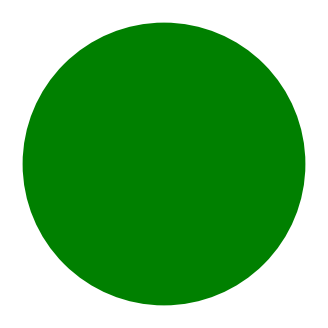
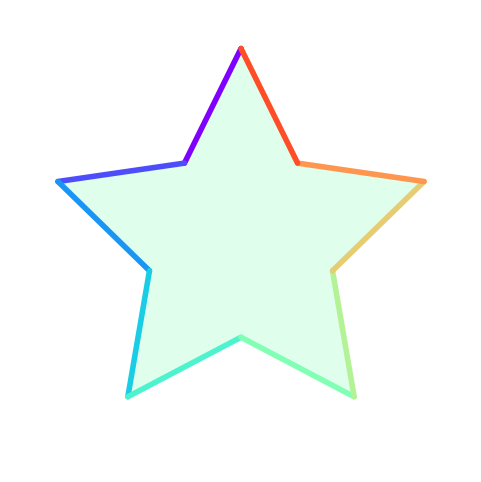

Here is the Python script that generated these plots, in order:
import math
from typing import Tuple, Optional
import matplotlib.pyplot as plt
import matplotlib.patches as patches
from matplotlib.collections import LineCollection
from matplotlib import cm


def draw_circle(
    radius: float,
    center: Tuple[float, float] = (0.0, 0.0),
    color: str = "black",
    fill: bool = False,
    linewidth: float = 2.0,
    figsize: Tuple[float, float] = (4, 4),
    save: Optional[str] = None,
    show: bool = True,
    bgcolor: str = "white",
) -> plt.Figure:
    """
    Draw a circle using matplotlib.

    Args:
        radius: radius of the circle (must be > 0).
        center: (x, y) center coordinates.
        color: edge (or fill) color.
        fill: whether to fill the circle.
        linewidth: edge line width.
        figsize: figure size in inches.
        save: optional path to save the image (e.g., 'circle.png').
        show: if True, display the figure with plt.show().
        bgcolor: background color of the canvas.

    Returns:
        The matplotlib.figure.Figure object.
    """
    if radius <= 0:
        raise ValueError("radius must be greater than 0")

    fig, ax = plt.subplots(figsize=figsize)
    fig.patch.set_facecolor(bgcolor)
    ax.set_aspect("equal")
    ax.set_facecolor(bgcolor)

    circ = patches.Circle(center, radius, edgecolor=color, facecolor=color if fill else "none", linewidth=linewidth)
    ax.add_patch(circ)

    # set limits with a little margin
    margin = max(0.1 * radius, 0.1)
    x0, y0 = center
    ax.set_xlim(x0 - radius - margin, x0 + radius + margin)
    ax.set_ylim(y0 - radius - margin, y0 + radius + margin)

    # remove axes for cleaner output
    ax.axis("off")

    if save:
        plt.savefig(save, bbox_inches="tight", facecolor=fig.get_facecolor())

    if show:
        plt.show()

    return fig


def _star_vertices(center: Tuple[float, float], outer_radius: float, inner_radius: float, points: int):
    cx, cy = center
    verts = []
    angle = math.pi / 2  # start pointing upwards
    step = math.pi / points
    for i in range(2 * points):
        r = outer_radius if i % 2 == 0 else inner_radius
        x = cx + r * math.cos(angle)
        y = cy + r * math.sin(angle)
        verts.append((x, y))
        angle += step
    return verts


def draw_rainbow_star(
    radius: float,
    center: Tuple[float, float] = (0.0, 0.0),
    points: int = 5,
    inner_radius_ratio: float = 0.5,
    linewidth: float = 3.0,
    fill: bool = True,
    figsize: Tuple[float, float] = (6, 6),
    save: Optional[str] = None,
    show: bool = True,
    bgcolor: str = "white",
) -> plt.Figure:
    """
    Draw a star with rainbow-colored edges.

    Args:
        radius: outer radius of the star (>0).
        center: (x, y) center of the star.
        points: number of star points (integer >= 2).
        inner_radius_ratio: inner/outer radius ratio (0 < r < 1).
        linewidth: line width for edges.
        fill: whether to fill the star with a translucent color.
        figsize, save, show, bgcolor: same semantics as draw_circle.

    Returns:
        matplotlib.figure.Figure
    """
    if radius <= 0:
        raise ValueError("radius must be greater than 0")
    if points < 2 or not isinstance(points, int):
        raise ValueError("points must be an integer >= 2")
    if not (0.0 < inner_radius_ratio < 1.0):
        raise ValueError("inner_radius_ratio must be between 0 and 1")

    inner_radius = radius * inner_radius_ratio
    verts = _star_vertices(center, radius, inner_radius, points)

    fig, ax = plt.subplots(figsize=figsize)
    fig.patch.set_facecolor(bgcolor)
    ax.set_aspect("equal")
    ax.set_facecolor(bgcolor)

    # Prepare segments for colored edges
    n = len(verts)
    segments = [ (verts[i], verts[(i + 1) % n]) for i in range(n) ]
    colors = [cm.rainbow(i / n) for i in range(n)]
    lc = LineCollection(segments, colors=colors, linewidths=linewidth, capstyle='round')
    ax.add_collection(lc)

    # Optional translucent fill (single color, so keep subtle)
    if fill:
        poly = patches.Polygon(verts, closed=True, facecolor=cm.rainbow(0.5), alpha=0.25, edgecolor='none')
        ax.add_patch(poly)

    # set limits with margin
    margin = max(0.2 * radius, 0.1)
    x0, y0 = center
    ax.set_xlim(x0 - radius - margin, x0 + radius + margin)
    ax.set_ylim(y0 - radius - margin, y0 + radius + margin)

    ax.axis("off")

    if save:
        plt.savefig(save, bbox_inches="tight", facecolor=fig.get_facecolor())

    if show:
        plt.show()

    return fig


if __name__ == "__main__":
    # 간단한 사용 예:
    # 반지름 1짜리 채워진 빨간 원을 그리고 화면에 표시하고 circle_example.png로 저장합니다.
    draw_circle(1.0, center=(0, 0), color="green", fill=True, save="circle_example.png")

    # 무지개색 별 예제: 5점 별을 그리고 rainbow_star.png로 저장합니다.
    draw_rainbow_star(1.5, center=(0, 0), points=5, inner_radius_ratio=0.5, linewidth=4, fill=True, save="rainbow_star.png")
